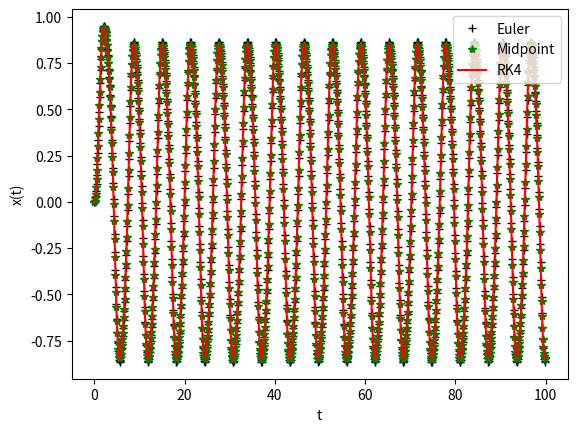

This chart was generated by the following Python code:
#!/usr/bin/env python3
# -*- coding: utf-8 -*-
"""
Created on Sat Dec 14 19:06:20 2019

[redacted]
"""

from math import sin
import numpy as np
import matplotlib.pyplot as plt
 
# for legend
fig = plt.figure()
ax = plt.subplot(111)

#Define function
def f(x,t):
    return -x**3+sin(t)

a=0.0    #start of interval
b=100.0   #End of interval
N=1000    #Number of steps 
h=(b-a)/N  #size of a single step


################################### Euler method


euler =np.arange(a,b,h)
eul=[]
x=0.0 #initial condition
for t in euler:
    eul.append(x)
    x+=h*f(x,t)
ax.plot(euler,eul,'k+',label='Euler')   

######################################rk2 method



srk =np.arange(a,b,h)
mid = []
x=0.0 #initial condition
for t in srk:
    mid.append(x)
    k1 = h*f(x,t)
    k2 = h*f(x+0.5*k1,t+0.5*h)
    x += k2
ax.plot(srk,mid,'g*',label='Midpoint')     

######################################## Rk4 method 

tpoints =np.arange(a,b,h)
xpoints = []
x = 0.0 #initial condition
for t in tpoints:
    xpoints.append(x)
    k1 = h*f(x,t)
    k2 = h*f(x+0.5*k1,t+0.5*h)
    k3 = h*f(x+0.5*k2,t+0.5*h)
    k4 = h*f(x+k3,t+h)
    x += (k1+2*k2+2*k3+k4)/6
ax.plot(tpoints,xpoints,'r-',label='RK4')

#### for the graph 

plt.xlabel("t")
plt.ylabel("x(t)")
ax.legend()
ax.legend(loc='upper right')
plt.show()



























 
